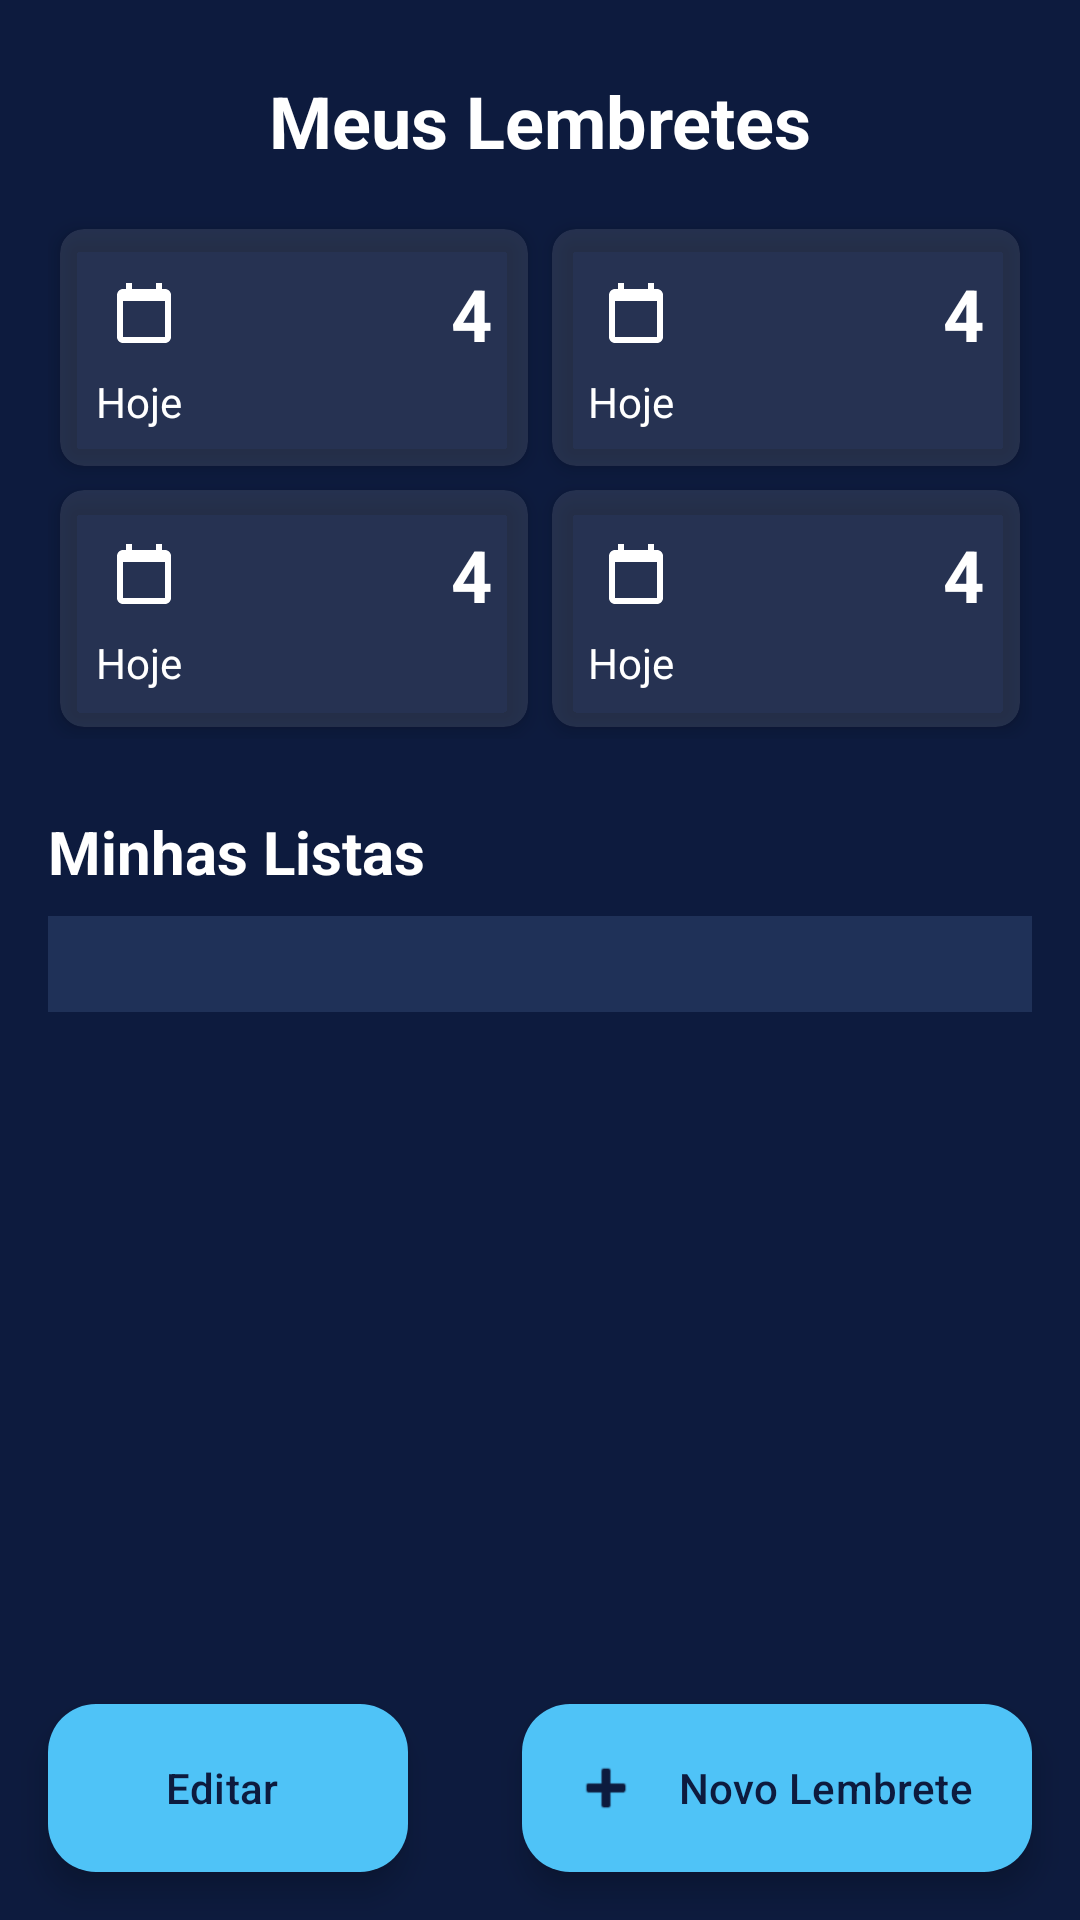

This screen was rendered from an Android layout file. Write that file and the resources it references.
<!-- AndroidManifest.xml: application theme Theme.ProjetoAsthmaSpace -->
<!-- res/layout/activity_lembretes.xml -->
<?xml version="1.0" encoding="utf-8"?>
<androidx.constraintlayout.widget.ConstraintLayout xmlns:android="http://schemas.android.com/apk/res/android"
    xmlns:app="http://schemas.android.com/apk/res-auto"
    xmlns:tools="http://schemas.android.com/tools"
    android:layout_width="match_parent"
    android:layout_height="match_parent"
    tools:context=".Presentation.ActivityView.LembretesActivity">

    
    <ImageView
        android:id="@+id/corFundo"
        android:layout_width="0dp"
        android:layout_height="0dp"
        android:background="@color/blue_navy"
        app:layout_constraintBottom_toBottomOf="parent"
        app:layout_constraintEnd_toEndOf="parent"
        app:layout_constraintStart_toStartOf="parent"
        app:layout_constraintTop_toTopOf="parent" />

    <ImageView
        android:id="@+id/imgFundo"
        android:layout_width="0dp"
        android:layout_height="0dp"
        android:alpha="0.08"
        android:scaleType="centerCrop"
        android:src="@drawable/fundo"
        app:layout_constraintBottom_toBottomOf="parent"
        app:layout_constraintEnd_toEndOf="parent"
        app:layout_constraintStart_toStartOf="parent"
        app:layout_constraintTop_toTopOf="parent" />

    
    <TextView
        android:id="@+id/lembretes_title"
        android:layout_width="wrap_content"
        android:layout_height="wrap_content"
        android:layout_marginTop="24dp"
        android:text="Meus Lembretes"
        android:textColor="@color/white"
        android:textSize="24sp"
        android:textStyle="bold"
        app:layout_constraintEnd_toEndOf="parent"
        app:layout_constraintStart_toStartOf="parent"
        app:layout_constraintTop_toTopOf="parent" />

    
    <GridLayout
        android:id="@+id/grid_stats"
        android:layout_width="0dp"
        android:layout_height="wrap_content"
        android:layout_marginStart="16dp"
        android:layout_marginEnd="16dp"
        android:layout_marginTop="16dp"
        android:columnCount="2"
        android:rowCount="2"
        app:layout_constraintTop_toBottomOf="@+id/lembretes_title"
        app:layout_constraintStart_toStartOf="parent"
        app:layout_constraintEnd_toEndOf="parent">

        <include
            android:id="@+id/stat_hoje"
            layout="@layout/card_lembrete_stat"
            android:layout_width="0dp"
            android:layout_height="wrap_content"
            android:layout_columnWeight="1"
            android:layout_margin="4dp"/>

        <include
            android:id="@+id/stat_programados"
            layout="@layout/card_lembrete_stat"
            android:layout_width="0dp"
            android:layout_height="wrap_content"
            android:layout_columnWeight="1"
            android:layout_margin="4dp"/>

        <include
            android:id="@+id/stat_todos"
            layout="@layout/card_lembrete_stat"
            android:layout_width="0dp"
            android:layout_height="wrap_content"
            android:layout_columnWeight="1"
            android:layout_margin="4dp"/>

        <include
            android:id="@+id/stat_concluidos"
            layout="@layout/card_lembrete_stat"
            android:layout_width="0dp"
            android:layout_height="wrap_content"
            android:layout_columnWeight="1"
            android:layout_margin="4dp"/>

    </GridLayout>

    <TextView
        android:id="@+id/minhas_listas_title"
        android:layout_width="wrap_content"
        android:layout_height="wrap_content"
        android:layout_marginTop="24dp"
        android:layout_marginStart="16dp"
        android:text="Minhas Listas"
        android:textColor="@color/white"
        android:textSize="20sp"
        android:textStyle="bold"
        app:layout_constraintStart_toStartOf="parent"
        app:layout_constraintTop_toBottomOf="@+id/grid_stats" />

    
    <ScrollView
        android:layout_width="0dp"
        android:layout_height="0dp"
        android:layout_marginTop="8dp"
        android:layout_marginStart="16dp"
        android:layout_marginEnd="16dp"
        app:layout_constraintTop_toBottomOf="@+id/minhas_listas_title"
        app:layout_constraintBottom_toBottomOf="parent"
        app:layout_constraintStart_toStartOf="parent"
        app:layout_constraintEnd_toEndOf="parent">

        <LinearLayout
            android:id="@+id/container_lembretes"
            android:layout_width="match_parent"
            android:layout_height="wrap_content"
            android:orientation="vertical"
            android:background="#474F6A99"
            android:padding="16dp"/>

    </ScrollView>

    
    <com.google.android.material.floatingactionbutton.ExtendedFloatingActionButton
        android:id="@+id/fab_editar_lembrete"
        android:layout_width="wrap_content"
        android:layout_height="wrap_content"
        android:layout_margin="16dp"
        android:text="Editar"
        android:textColor="@color/blue_navy"
        app:backgroundTint="@color/turquoise_light"
        app:icon="@drawable/icon_edit"
        app:iconTint="@color/blue_navy"
        app:layout_constraintBottom_toBottomOf="parent"
        app:layout_constraintStart_toStartOf="parent" />

    
    <com.google.android.material.floatingactionbutton.ExtendedFloatingActionButton
        android:id="@+id/fab_novo_lembrete"
        android:layout_width="wrap_content"
        android:layout_height="wrap_content"
        android:layout_margin="16dp"
        android:text="Novo Lembrete"
        android:textColor="@color/blue_navy"
        app:backgroundTint="@color/turquoise_light"
        app:icon="@android:drawable/ic_input_add"
        app:iconTint="@color/blue_navy"
        app:layout_constraintBottom_toBottomOf="parent"
        app:layout_constraintEnd_toEndOf="parent" />

</androidx.constraintlayout.widget.ConstraintLayout>
<!-- res/layout/card_lembrete_stat.xml (included above) -->
<?xml version="1.0" encoding="utf-8"?>
<androidx.cardview.widget.CardView xmlns:android="http://schemas.android.com/apk/res/android"
    xmlns:app="http://schemas.android.com/apk/res-auto"
    android:layout_width="0dp"
    android:layout_height="wrap_content"
    app:cardBackgroundColor="#1AFFFFFF" 
    app:cardCornerRadius="8dp"
    app:cardElevation="4dp">

    <androidx.constraintlayout.widget.ConstraintLayout
        android:layout_width="match_parent"
        android:layout_height="wrap_content"
        android:padding="12dp">

        <ImageView
            android:id="@+id/stat_icon"
            android:layout_width="32dp"
            android:layout_height="32dp"
            android:padding="4dp" 
            app:layout_constraintTop_toTopOf="parent"
            app:layout_constraintStart_toStartOf="parent"
            app:srcCompat="@drawable/icon_hoje" 
            app:tint="@color/white"/>

        <TextView
            android:id="@+id/stat_title"
            android:layout_width="wrap_content"
            android:layout_height="wrap_content"
            android:layout_marginTop="4dp"
            android:text="Hoje"
            android:textColor="@color/white"
            app:layout_constraintTop_toBottomOf="@+id/stat_icon"
            app:layout_constraintStart_toStartOf="parent" />

        <TextView
            android:id="@+id/stat_count"
            android:layout_width="wrap_content"
            android:layout_height="wrap_content"
            android:text="4"
            android:textColor="@color/white"
            android:textSize="24sp"
            android:textStyle="bold"
            app:layout_constraintEnd_toEndOf="parent"
            app:layout_constraintTop_toTopOf="parent" />

    </androidx.constraintlayout.widget.ConstraintLayout>

</androidx.cardview.widget.CardView>
<!-- resources referenced by this layout -->
<resources>
  <color name="blue_navy">#FF0D1B3E</color>
  <color name="turquoise_light">#FF4FC3F7</color>
  <color name="white">#FFFFFFFF</color>
  <!-- drawable icon_hoje (drawable) -->
  <vector xmlns:android="http://schemas.android.com/apk/res/android"
      android:width="24dp"
      android:height="24dp"
      android:viewportWidth="24"
      android:viewportHeight="24">
    <path
        android:fillColor="@android:color/white"
        android:pathData="M19,4h-1V2h-2v2H8V2H6v2H5c-1.11,0 -1.99,0.9 -1.99,2L3,20c0,1.1 0.89,2 2,2h14c1.1,0 2,-0.9 2,-2V6c0,-1.1 -0.9,-2 -2,-2zm0,16H5V8h14v12z"/>
  </vector>
  <style name="Theme.ProjetoAsthmaSpace" parent="Base.Theme.ProjetoAsthmaSpace" />
  <style name="Base.Theme.ProjetoAsthmaSpace" parent="Theme.Material3.DayNight.NoActionBar">
          
          
      </style>
</resources>
